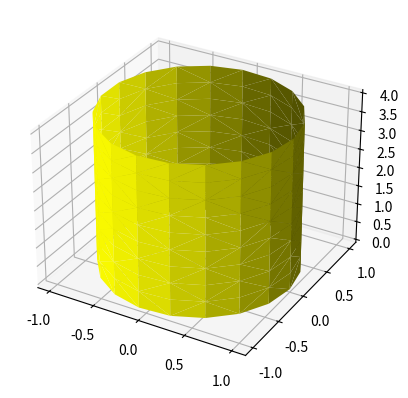

Source code (Python):
import numpy as np
import matplotlib.pyplot as pl
import matplotlib.pyplot as plt

from mpl_toolkits.mplot3d import Axes3D
import matplotlib.tri as mtri
import sys

u_ = np.linspace(0,2.0*np.pi,20)
v_ = np.linspace(0,4,10)

U,V = np.meshgrid(u_, v_)
u = U.flatten()
v = V.flatten()

#------- Koordinatentranformation ------
#        Das 'biegt' die Flaeche in
#        eine dreidimensionale Form
#        
x = np.cos(u)
y = np.sin(u)
z = v
#---------------------------------------

tr = mtri.Triangulation(u, v)
fig = pl.figure()
ax = fig.add_subplot(111, projection='3d')
ax.plot_trisurf(x,y,z, triangles=tr.triangles, color='yellow' )
pl.show()
